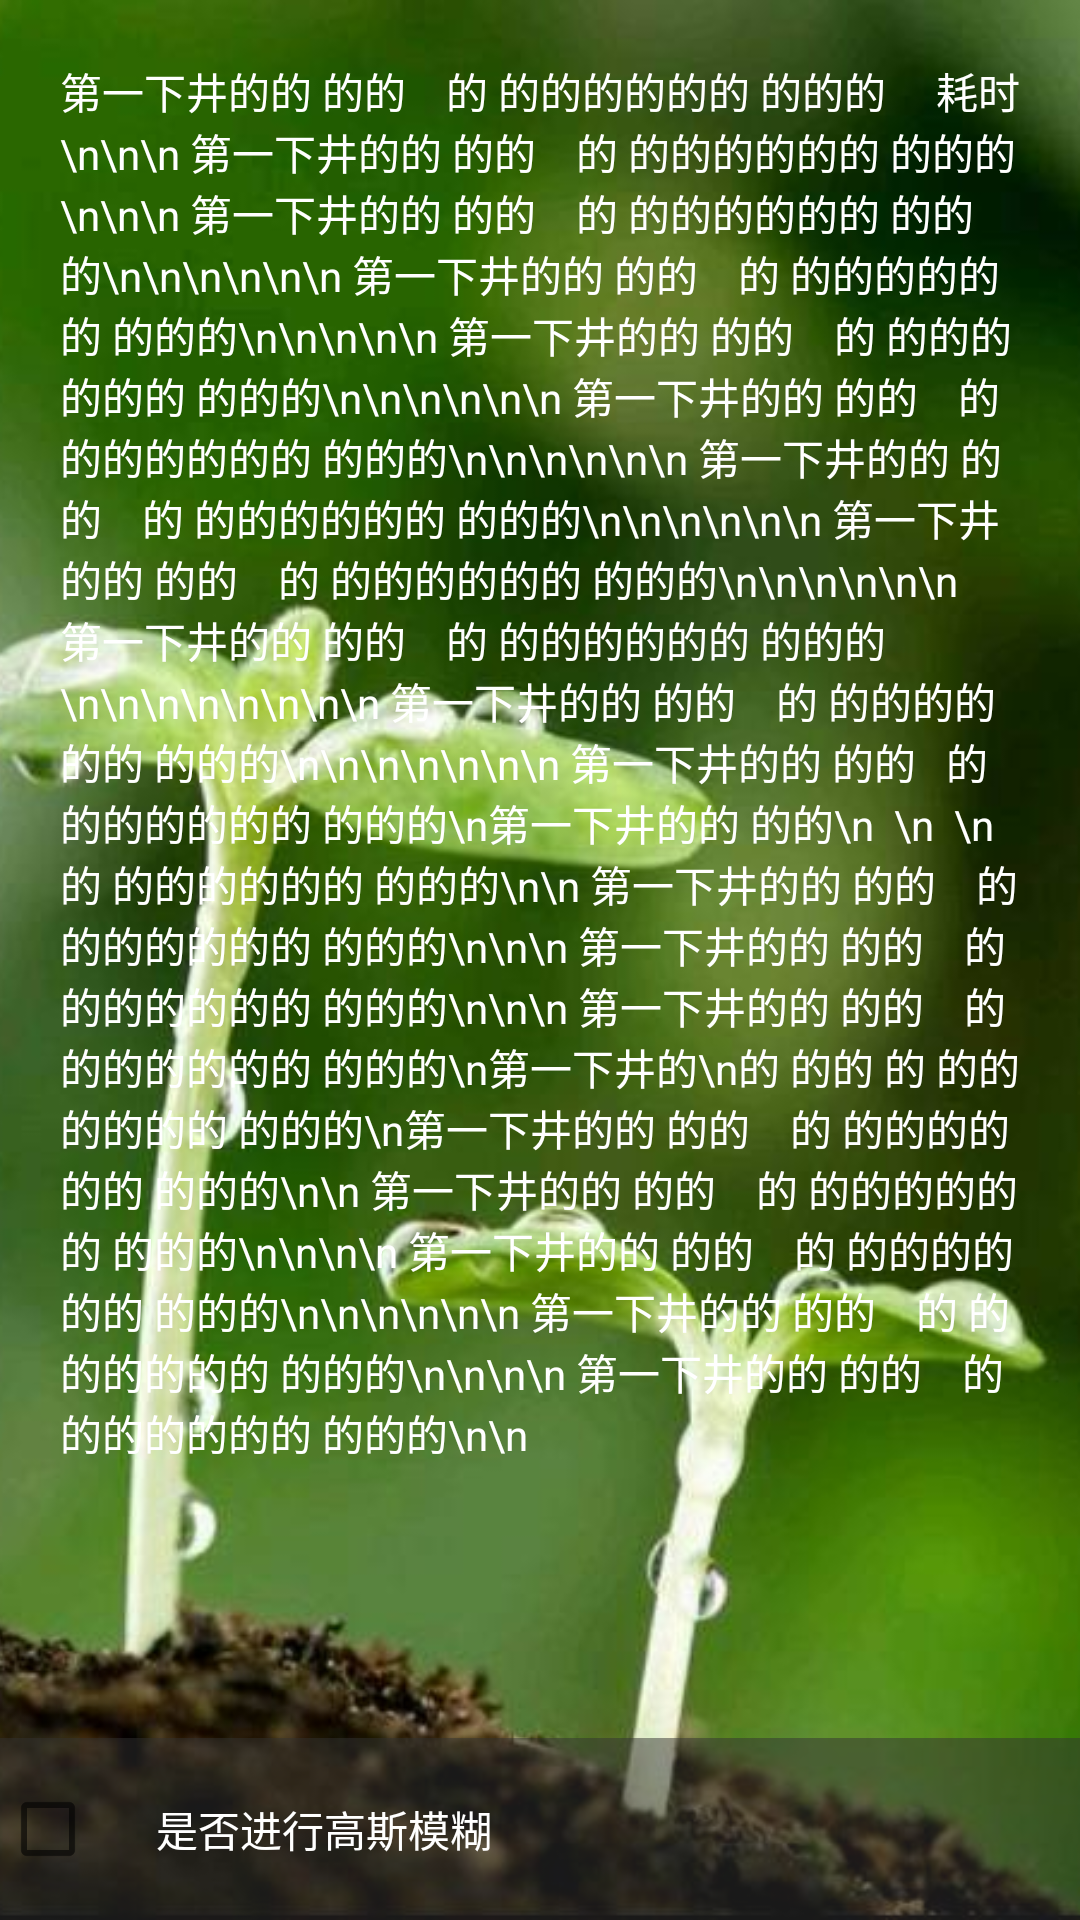

Here is an Android app screen rendered from its layout file. Give the layout XML and the strings, colors and styles it references.
<!-- AndroidManifest.xml: application theme AppTheme -->
<!-- res/layout/activity_blur.xml -->
<?xml version="1.0" encoding="utf-8"?>
<FrameLayout xmlns:android="http://schemas.android.com/apk/res/android"
    xmlns:tools="http://schemas.android.com/tools"
    android:layout_width="match_parent"
    android:layout_height="match_parent">

    <FrameLayout
        android:id="@+id/fl_root"
        android:layout_width="match_parent"
        android:layout_height="match_parent">

        <ImageView
            android:id="@+id/picture"
            android:layout_width="match_parent"
            android:layout_height="match_parent"
            android:scaleType="centerCrop"
            android:src="@mipmap/blur_test" />

        <TextView
            android:id="@+id/tv_time"
            android:layout_width="wrap_content"
            android:layout_height="wrap_content"
            android:layout_gravity="right"
            android:layout_margin="20dp"
            android:text="耗时"
            android:textColor="@color/color_white"
            tools:ignore="HardcodedText,RtlHardcoded" />

        <android.support.v4.widget.NestedScrollView
            android:id="@+id/nv_scroll"
            android:layout_width="match_parent"
            android:layout_height="wrap_content">

            <LinearLayout
                android:layout_width="match_parent"
                android:layout_height="wrap_content"
                android:orientation="vertical">

                <TextView
                    android:layout_width="wrap_content"
                    android:layout_height="wrap_content"
                    android:layout_margin="20dp"
                    android:text="第一下井的的 的的    的 的的的的的的 的的的\n\n\n
第一下井的的 的的    的 的的的的的的 的的的\n\n\n
第一下井的的 的的    的 的的的的的的 的的的\n\n\n\n\n\n
第一下井的的 的的    的 的的的的的的 的的的\n\n\n\n\n
第一下井的的 的的    的 的的的的的的 的的的\n\n\n\n\n\n
第一下井的的 的的    的 的的的的的的 的的的\n\n\n\n\n\n
第一下井的的 的的    的 的的的的的的 的的的\n\n\n\n\n\n
第一下井的的 的的    的 的的的的的的 的的的\n\n\n\n\n\n
第一下井的的 的的    的 的的的的的的 的的的\n\n\n\n\n\n\n\n
第一下井的的 的的    的 的的的的的的 的的的\n\n\n\n\n\n\n
第一下井的的 的的
  的 的的的的的的 的的的\n第一下井的的 的的\n  \n  \n
  的 的的的的的的 的的的\n\n
第一下井的的 的的    的 的的的的的的 的的的\n\n\n
第一下井的的 的的    的 的的的的的的 的的的\n\n\n
第一下井的的 的的    的 的的的的的的 的的的\n第一下井的\n的 的的
的 的的的的的的 的的的\n第一下井的的 的的    的 的的的的的的 的的的\n\n
第一下井的的 的的    的 的的的的的的 的的的\n\n\n\n
第一下井的的 的的    的 的的的的的的 的的的\n\n\n\n\n\n
第一下井的的 的的    的 的的的的的的 的的的\n\n\n\n
第一下井的的 的的    的 的的的的的的 的的的\n\n
"
                    android:textColor="@color/color_white"
                    tools:ignore="HardcodedText,RtlHardcoded" />
            </LinearLayout>
        </android.support.v4.widget.NestedScrollView>

    </FrameLayout>


    <ImageView
        android:id="@+id/iv_blur"
        android:layout_width="300dp"
        android:layout_height="200dp"
        android:layout_gravity="center" />

    <ImageView
        android:id="@+id/iv_cover"
        android:layout_width="300dp"
        android:layout_height="200dp"
        android:layout_gravity="center"
        android:background="@drawable/blur_cover"
        android:visibility="invisible" />

    <LinearLayout
        android:id="@+id/controls"
        android:layout_width="match_parent"
        android:layout_height="wrap_content"
        android:layout_gravity="bottom"
        android:background="@color/color_half_333333"
        android:orientation="vertical">

        <CheckBox
            android:id="@+id/main_cb_fastblur"
            android:layout_width="wrap_content"
            android:layout_height="wrap_content"
            android:padding="20dp"
            android:text="是否进行高斯模糊"
            android:textColor="@android:color/white" />

    </LinearLayout>
</FrameLayout>
<!-- resources referenced by this layout -->
<resources>
  <color name="color_half_333333">#80333333</color>
  <color name="color_white">#ffffff</color>
  <!-- drawable blur_cover (drawable) -->
  <?xml version="1.0" encoding="utf-8"?>
  <shape xmlns:android="http://schemas.android.com/apk/res/android"
      android:shape="rectangle">
      <solid android:color="@color/color_half_white" />
      <corners android:radius="20dp" />
  </shape>
  <!-- mipmap blur_test: jpg bitmap (mipmap-xhdpi, 27447 bytes) -->
  <style name="AppTheme" parent="Theme.AppCompat.Light.DarkActionBar">
          
          <item name="colorPrimary">@color/colorPrimary</item>
          <item name="colorPrimaryDark">@color/colorPrimaryDark</item>
          <item name="colorAccent">@color/colorAccent</item>
      </style>
  <color name="color_half_white">#80ffffff</color>
  <color name="colorPrimary">#3F51B5</color>
  <color name="colorPrimaryDark">#303F9F</color>
  <color name="colorAccent">#FF4081</color>
</resources>
